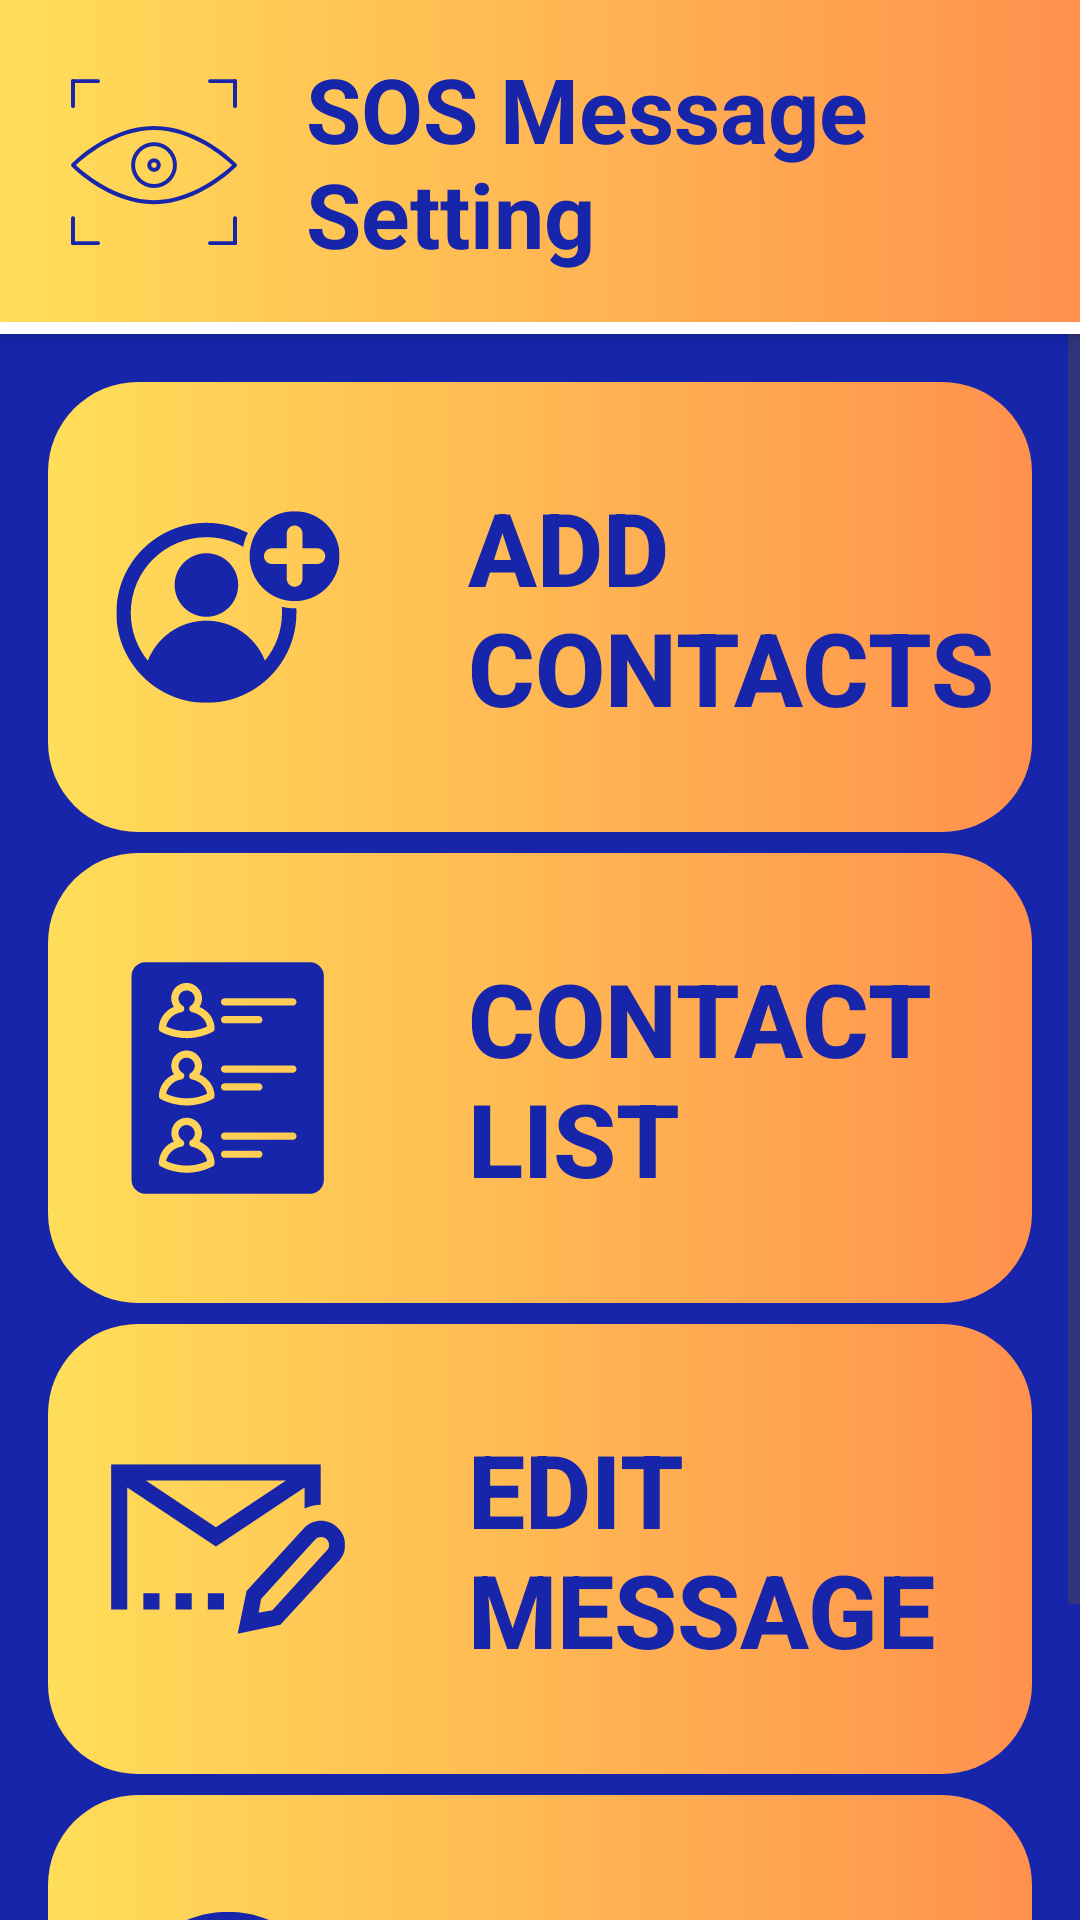

Layout XML and referenced resources for this Android screen:
<!-- AndroidManifest.xml: application theme Theme.VisionarySight -->
<!-- res/layout/activity_sossetting.xml -->
<RelativeLayout xmlns:android="http://schemas.android.com/apk/res/android"
    xmlns:app="http://schemas.android.com/apk/res-auto"
    xmlns:tools="http://schemas.android.com/tools"
    android:layout_width="match_parent"
    android:layout_height="match_parent"
    android:padding="0dp"
    tools:context=".SOS.SOSSetting">

    
    <LinearLayout
        android:id="@+id/top_bar"
        style="@style/TopBarStyle">

        <ImageView
            android:id="@+id/logo"
            style="@style/TopBarLogoStyle" />

        <TextView
            android:id="@+id/app_name"
            style="@style/TopBarTitleStyle"
            android:text="SOS Message Setting "/>
    </LinearLayout>

    
    <LinearLayout
        android:id="@+id/top_bar_line"
        android:layout_width="match_parent"
        android:layout_height="wrap_content"
        android:background="@color/white"
        android:elevation="4dp"
        android:gravity="center"
        android:layout_below="@id/top_bar"
        android:orientation="horizontal"
        android:padding="2dp" />

    <ScrollView
        android:layout_width="match_parent"
        android:layout_height="match_parent"
        android:layout_below="@id/top_bar_line"
        android:background="@color/BackgroundColor">

        <LinearLayout
            android:layout_width="match_parent"
            android:layout_height="wrap_content"
            android:orientation="vertical"
            android:padding="16dp">

            <FrameLayout
                android:layout_width="match_parent"
                android:layout_height="@dimen/btn_height"
                android:layout_marginBottom="@dimen/btn_vertical_margin"
                android:background="@drawable/gradient_rounded_button">

                <Button
                    android:id="@+id/button_add_contacts"
                    style="@style/MenuButtonStyle"
                    android:text="Add Contacts"
                    android:drawableLeft="@drawable/add_contacts" />
            </FrameLayout>

            <FrameLayout
                android:layout_width="match_parent"
                android:layout_height="@dimen/btn_height"
                android:layout_marginBottom="@dimen/btn_vertical_margin"
                android:background="@drawable/gradient_rounded_button">

                <Button
                    android:id="@+id/button_contact_list"
                    style="@style/MenuButtonStyle"
                    android:text="Contact List"
                    android:drawableLeft="@drawable/contacts_list_3" />
            </FrameLayout>

              <FrameLayout
                android:layout_width="match_parent"
                android:layout_height="@dimen/btn_height"
                android:layout_marginBottom="@dimen/btn_vertical_margin"
                android:background="@drawable/gradient_rounded_button">

                <Button
                    android:id="@+id/button_edit_message"
                    style="@style/MenuButtonStyle"
                    android:text="Edit Message"
                    android:drawableLeft="@drawable/edit_message" />
            </FrameLayout>

            <FrameLayout
                android:layout_width="match_parent"
                android:layout_height="@dimen/btn_height"
                android:layout_marginBottom="@dimen/btn_vertical_margin"
                android:background="@drawable/gradient_rounded_button">

                <Button
                    android:id="@+id/button_go_back"
                    style="@style/MenuButtonStyle"
                    android:text="Go Back"
                    android:drawableLeft="@drawable/ic_go_back" />
            </FrameLayout>

        </LinearLayout>
    </ScrollView>
</RelativeLayout>
<!-- resources referenced by this layout -->
<resources>
  <color name="BackgroundColor">#1625aa</color>
  <color name="white">#FFFFFFFF</color>
  <dimen name="btn_height">150dp</dimen>
  <dimen name="btn_vertical_margin">7dp</dimen>
  <!-- drawable gradient_rounded_button (drawable) -->
  <?xml version="1.0" encoding="utf-8"?>
  <shape xmlns:android="http://schemas.android.com/apk/res/android" android:shape="rectangle">
  <gradient
      android:startColor="#ffde59"
      android:endColor="#ff914d"
      android:type="linear"/>
      <corners android:radius="30dp"/>
  </shape>
  <!-- drawable ic_go_back (drawable) -->
  <vector xmlns:android="http://schemas.android.com/apk/res/android"
      android:width="80dp"
      android:height="80dp"
      android:viewportWidth="375"
      android:viewportHeight="375">
    <group>
      <clip-path
          android:pathData="M18.57,18.57L356.07,18.57L356.07,356.07L18.57,356.07ZM18.57,18.57"/>
      <path
          android:pathData="M187.5,18.57C94.2,18.57 18.57,94.2 18.57,187.5C18.57,280.8 94.2,356.43 187.5,356.43C280.8,356.43 356.43,280.8 356.43,187.5C356.43,94.2 280.8,18.57 187.5,18.57ZM255.07,204.39L160.71,204.39L187.5,231.18C194.09,237.77 194.09,248.48 187.5,255.07C180.91,261.66 170.2,261.66 163.61,255.07L107.98,199.44C101.38,192.84 101.38,182.14 107.98,175.55L163.61,119.93C170.2,113.34 180.91,113.34 187.5,119.93C194.09,126.52 194.09,137.22 187.5,143.81L160.71,170.61L255.07,170.61C264.39,170.61 271.96,178.17 271.96,187.5C271.96,196.82 264.39,204.39 255.07,204.39ZM255.07,204.39"
          android:fillColor="#1625aa"
          android:fillType="nonZero"/>
    </group>
  </vector>
  <style name="MenuButtonStyle" parent="ButtonStyleBase">
          <item name="android:textColor">@color/BackgroundColor</item>
      </style>
  <style name="TopBarLogoStyle">
          <item name="android:layout_width">70dp</item>
          <item name="android:layout_height">70dp</item>
          <item name="android:layout_marginEnd">16dp</item>
          <item name="android:src">@drawable/ic_logo</item>
          <item name="android:contentDescription">App Logo</item>
      </style>
  <style name="TopBarStyle">
          <item name="android:layout_width">match_parent</item>
          <item name="android:layout_height">wrap_content</item>
          <item name="android:background">@drawable/gradient_background</item>
          <item name="android:orientation">horizontal</item>
          <item name="android:padding">16dp</item>
          <item name="android:elevation">4dp</item>
          <item name="android:gravity">center</item>
      </style>
  <style name="TopBarTitleStyle">
          <item name="android:layout_width">wrap_content</item>
          <item name="android:layout_height">wrap_content</item>
          <item name="android:textColor">@color/BackgroundColor</item>
          <item name="android:textSize">30sp</item>
          <item name="android:textStyle">bold</item>
      </style>
  <style name="Theme.VisionarySight" parent="Base.Theme.VisionarySight" />
  <style name="ButtonStyleBase">
          <item name="android:layout_width">match_parent</item>
          <item name="android:layout_height">150dp</item>
          <item name="android:background">@drawable/transparent_background</item>
          <item name="android:textStyle">bold</item>
          <item name="android:textSize">34sp</item>
          <item name="android:gravity">center_vertical|start</item>
          <item name="android:paddingStart">20dp</item>
          <item name="android:drawablePadding">40dp</item>
      </style>
  <!-- drawable gradient_background (drawable) -->
  <?xml version="1.0" encoding="utf-8"?>
  <layer-list xmlns:android="http://schemas.android.com/apk/res/android">
      <item>
          <shape android:shape="rectangle">
              <gradient
                  android:startColor="#ffde59"
                  android:endColor="#ff914d"
                  android:angle="0"
                  android:type="linear" />
          </shape>
      </item>
  </layer-list>
  <style name="Base.Theme.VisionarySight" parent="Theme.Material3.DayNight.NoActionBar">
  
      </style>
</resources>
